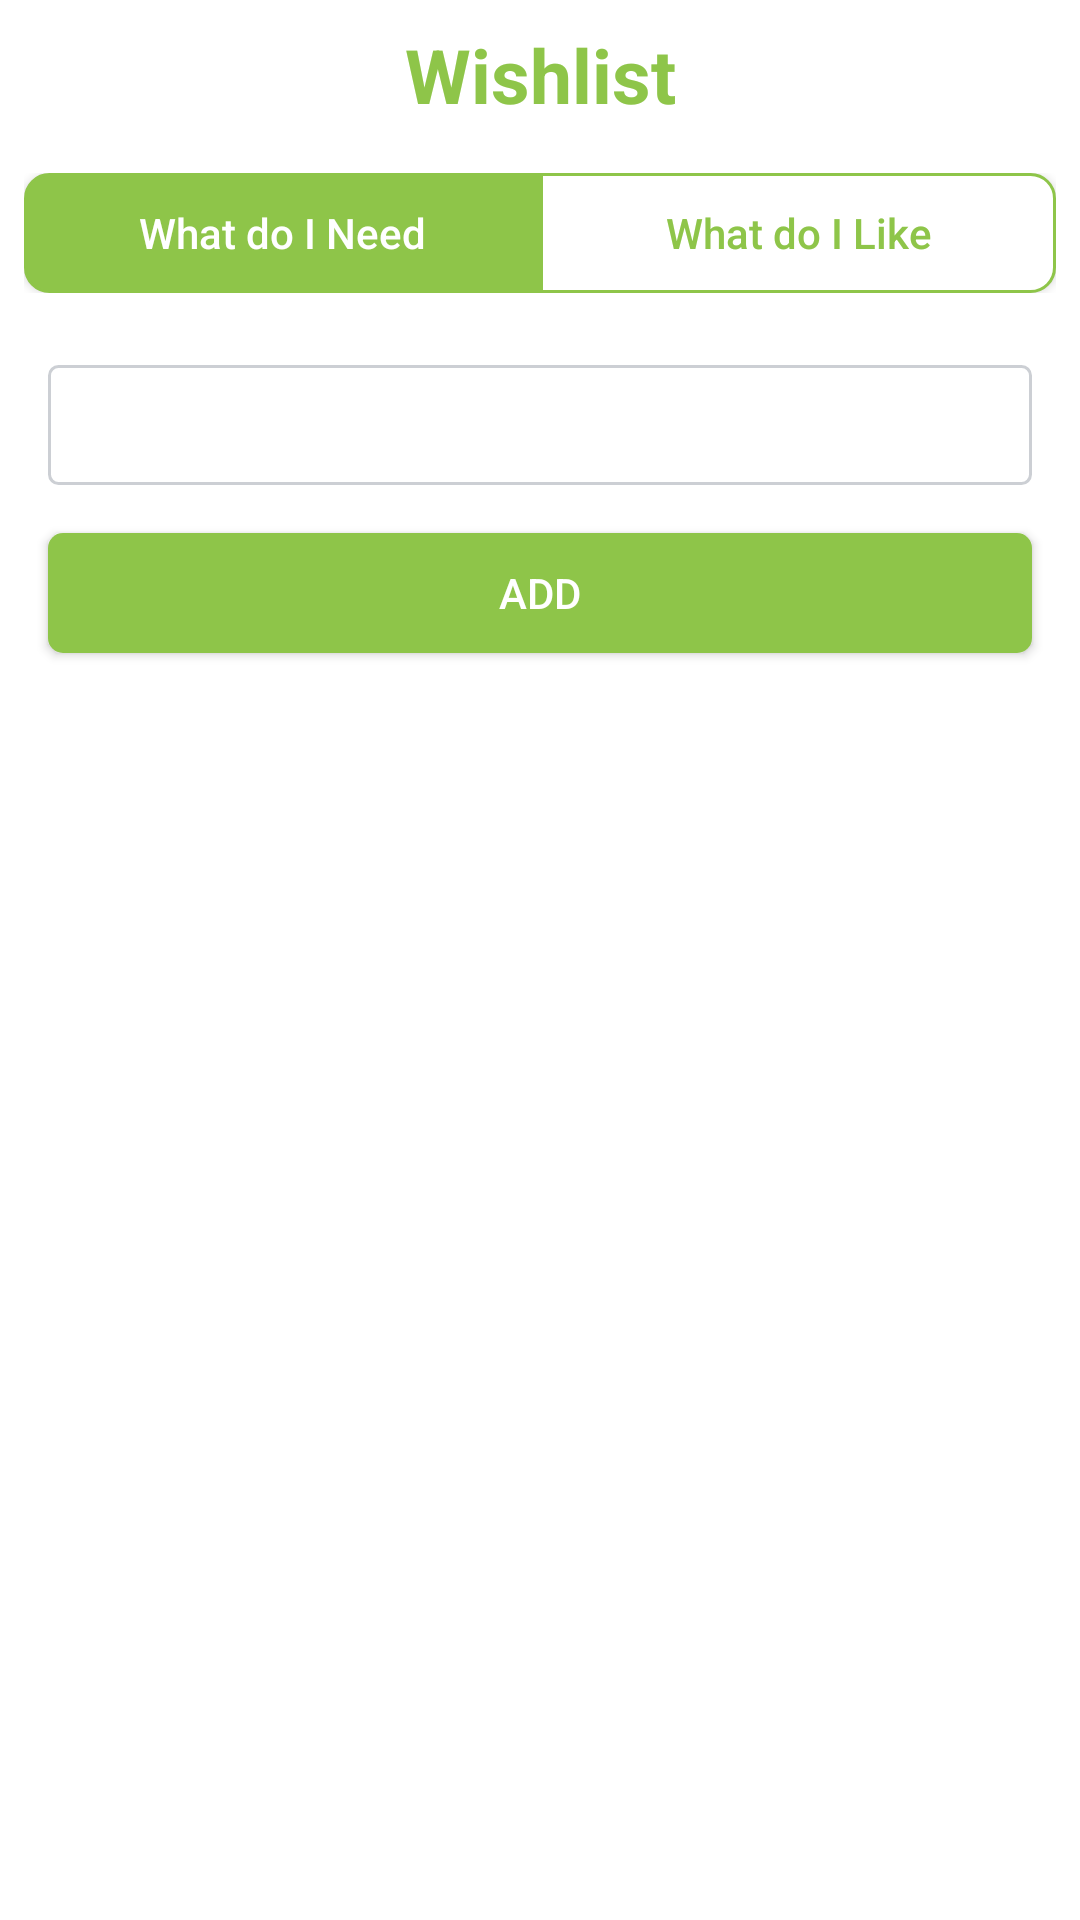

Android layout source for this screen:
<!-- AndroidManifest.xml: application theme AppTheme -->
<!-- res/layout/activity_wishlist.xml -->
<?xml version="1.0" encoding="utf-8"?>
<LinearLayout xmlns:android="http://schemas.android.com/apk/res/android"
    android:layout_width="match_parent"
    android:layout_height="match_parent"
    android:background="@color/appBackground"
    android:orientation="vertical">

    <TextView
        android:id="@+id/wishlistTV"
        android:layout_width="fill_parent"
        android:layout_height="wrap_content"
        android:layout_gravity="center"
        android:layout_margin="8dp"
        android:gravity="center"
        android:text="Wishlist"
        android:textColor="@color/appColor"
        android:textSize="25sp"
        android:textStyle="bold" />

    <LinearLayout
        android:layout_width="fill_parent"
        android:layout_height="wrap_content"
        android:layout_gravity="center_horizontal"
        android:layout_margin="8dp"
        android:orientation="horizontal">

        <Button
            android:id="@+id/needBTN"
            android:layout_width="fill_parent"
            android:layout_height="40dp"
            android:layout_weight="1"
            android:background="@drawable/button_colored_left"
            android:inputType="text"
            android:text="What do I Need"
            android:textColor="@color/white" />

        <Button
            android:id="@+id/likeBTN"
            android:layout_width="fill_parent"
            android:layout_height="40dp"
            android:layout_weight="1"
            android:background="@drawable/button_white_right"
            android:inputType="text"
            android:text="What do I Like"
            android:textColor="@color/appColor" />

    </LinearLayout>

    <LinearLayout
        android:id="@+id/needLL"
        android:layout_width="fill_parent"
        android:layout_height="wrap_content"
        android:background="@color/appBackground"
        android:orientation="vertical">

        <EditText
            android:id="@+id/addET"
            android:layout_width="fill_parent"
            android:layout_height="40dp"
            android:layout_margin="16dp"
            android:background="@drawable/edittext_normal"
            android:padding="8dp" />

        <Button
            android:id="@+id/addBTN"
            android:layout_width="fill_parent"
            android:layout_height="40dp"
            android:layout_gravity="center"
            android:layout_marginLeft="16dp"
            android:layout_marginRight="16dp"
            android:background="@drawable/unee_button_background"
            android:gravity="center"
            android:text="Add"
            android:textColor="@color/white" />
        <Button
            android:layout_width="wrap_content"
            android:layout_height="wrap_content"
            android:text="Delete"
            android:background="@android:color/holo_red_dark"
            android:textColor="@color/white"
            android:id="@+id/deleteBTN"
            android:visibility="gone"/>

        <ListView
            android:id="@+id/itemsListLV"
            android:layout_width="fill_parent"
            android:layout_height="match_parent"
            android:divider="#d6d6d6"
            android:clipChildren="true"
            android:dividerHeight="1dp"
            android:paddingTop="16dp"
            android:paddingBottom="16dp" />

    </LinearLayout>

    <LinearLayout
        android:id="@+id/likeLL"
        android:layout_width="fill_parent"
        android:layout_height="wrap_content"
        android:background="@color/appBackground"
        android:visibility="gone">

        <android.support.v4.widget.SwipeRefreshLayout
            android:id="@+id/swipeRefreshLayout"
            android:layout_width="match_parent"
            android:layout_height="match_parent"
            android:layout_below="@+id/app_bar">

            <GridView
                android:id="@+id/latestGrid"
                android:layout_width="wrap_content"
                android:layout_height="wrap_content"
                android:horizontalSpacing="4dp"
                android:numColumns="2"
                android:orientation="horizontal"
                android:paddingBottom="6dp"
                android:paddingLeft="4dp"
                android:paddingRight="4dp"
                android:verticalSpacing="6dp" />
        </android.support.v4.widget.SwipeRefreshLayout>
    </LinearLayout>
</LinearLayout>
<!-- resources referenced by this layout -->
<resources>
  <color name="appBackground">#ffffff</color>
  <color name="appColor">#8ec549</color>
  <color name="white">#ffffff</color>
  <!-- drawable button_colored_left (drawable) -->
  <?xml version="1.0" encoding="utf-8"?>
  <selector xmlns:android="http://schemas.android.com/apk/res/android">
  
  
      <item android:state_enabled="true">
          <layer-list>
              <item>
                  <shape android:shape="rectangle">
                      <corners android:bottomLeftRadius="8dp" android:bottomRightRadius="0dp" android:topLeftRadius="8dp" android:topRightRadius="0dp" />
  
                      <stroke android:width="1dp" android:color="@color/appColor" />
  
                      <solid android:color="@color/appColor" />
                  </shape>
              </item>
          </layer-list>
      </item>
  
  </selector>
  <!-- drawable button_white_right (drawable) -->
  <?xml version="1.0" encoding="utf-8"?>
  <selector xmlns:android="http://schemas.android.com/apk/res/android">
  
      <item android:state_enabled="true"><layer-list>
              <item><shape android:shape="rectangle">
                      <corners android:bottomLeftRadius="0dp" android:bottomRightRadius="8dp" android:topLeftRadius="0dp" android:topRightRadius="8dp" />
  
                      <stroke android:width="1dp" android:color="@color/appColor"/>
  
                      <solid android:color="#ffffff"/>
                  </shape></item>
          </layer-list></item>
  
  </selector>
  <!-- drawable edittext_normal (drawable) -->
  <?xml version="1.0" encoding="utf-8"?>
  <shape xmlns:android="http://schemas.android.com/apk/res/android"
      android:shape="rectangle">
  
      <solid android:color="#ffffff" />
      <corners android:radius="3dp" />
      <stroke
          android:width="1dp"
          android:color="#cccfd4" />
  
  </shape>
  <!-- drawable unee_button_background (drawable) -->
  <?xml version="1.0" encoding="utf-8"?>
  <shape xmlns:android="http://schemas.android.com/apk/res/android"
      android:shape="rectangle">
      <solid android:color="@color/appColor" />
      <corners android:radius="5dp" />
  </shape>
  <style name="AppTheme" parent="Theme.AppCompat.Light.NoActionBar">
          
      </style>
</resources>
